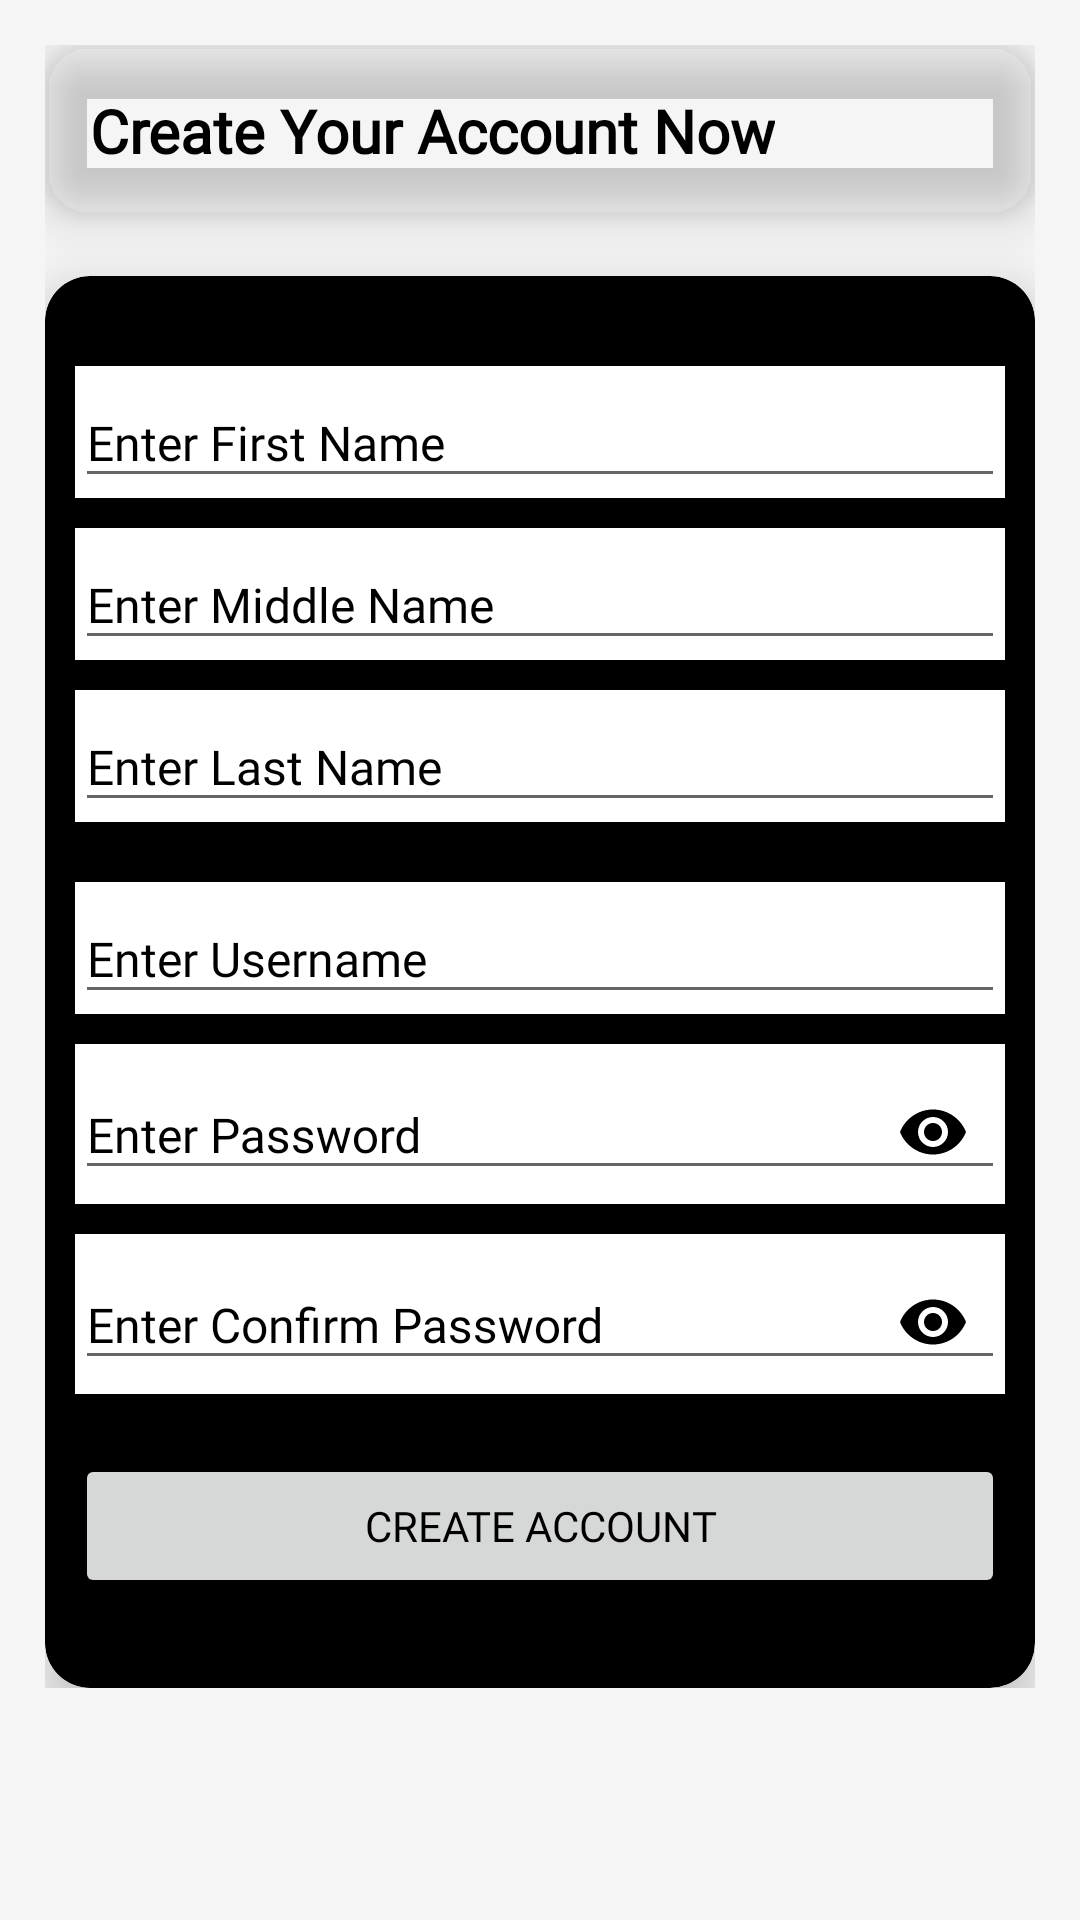

Reconstruct the res/layout file that produces this screen, plus the resources it refers to.
<!-- AndroidManifest.xml: application theme Theme.AlphidCar -->
<!-- res/layout/activity_create_account.xml -->
<?xml version="1.0" encoding="utf-8"?>
<androidx.coordinatorlayout.widget.CoordinatorLayout xmlns:android="http://schemas.android.com/apk/res/android"
    xmlns:app="http://schemas.android.com/apk/res-auto"
    android:layout_width="match_parent"
    android:layout_height="match_parent"
    android:background="#F5F5F5">

    <ScrollView
        android:layout_width="match_parent"
        android:layout_height="match_parent"
        android:scrollbars="vertical">

        <RelativeLayout
            android:layout_width="match_parent"
            android:layout_height="match_parent"
            android:padding="15dp">

            <androidx.cardview.widget.CardView
                android:id="@+id/lblCard"
                android:layout_width="match_parent"
                android:layout_height="wrap_content"
                app:cardBackgroundColor="@color/yellow"
                app:cardCornerRadius="15dp"
                app:cardElevation="10dp">

                <RelativeLayout
                    android:layout_width="match_parent"
                    android:layout_height="wrap_content"
                    android:padding="15dp">

                    <TextView
                        android:layout_width="wrap_content"
                        android:layout_height="wrap_content"
                        android:fontFamily="@font/sen_bold"
                        android:text="Create Your Account Now"
                        android:textColor="@color/black"
                        android:textSize="20sp"
                        android:textStyle="bold" />
                </RelativeLayout>

            </androidx.cardview.widget.CardView>

            <androidx.cardview.widget.CardView
                android:layout_width="match_parent"
                android:layout_height="wrap_content"
                android:layout_below="@+id/lblCard"
                android:layout_marginTop="20dp"
                app:cardBackgroundColor="@color/black"
                app:cardCornerRadius="15dp"
                app:cardElevation="10dp">

                <RelativeLayout
                    android:layout_width="match_parent"
                    android:layout_height="wrap_content"
                    android:padding="10dp">

                    <com.google.android.material.textfield.TextInputLayout
                        android:id="@+id/layoutFN"
                        android:layout_width="match_parent"
                        android:layout_height="wrap_content"
                        android:layout_marginTop="20dp"
                        android:background="@color/white"
                        android:hint="Enter First Name"
                        android:textColorHint="@color/black">

                        <com.google.android.material.textfield.TextInputEditText
                            android:id="@+id/editFN"
                            android:layout_width="match_parent"
                            android:layout_height="wrap_content"
                            android:fontFamily="@font/sen_regular"
                            android:inputType="textPersonName"
                            android:lines="1"
                            android:maxLines="1"
                            android:minLines="1"
                            android:textColor="@color/black"
                            android:textSize="16sp"
                            android:theme="@style/CustomBlackStyle" />

                    </com.google.android.material.textfield.TextInputLayout>

                    <com.google.android.material.textfield.TextInputLayout
                        android:id="@+id/layoutMN"
                        android:layout_width="match_parent"
                        android:layout_height="wrap_content"
                        android:layout_below="@+id/layoutFN"
                        android:layout_marginTop="10dp"
                        android:background="@color/white"
                        android:hint="Enter Middle Name"
                        android:textColorHint="@color/black">

                        <com.google.android.material.textfield.TextInputEditText
                            android:id="@+id/editMN"
                            android:layout_width="match_parent"
                            android:layout_height="wrap_content"
                            android:fontFamily="@font/sen_regular"
                            android:inputType="textPersonName"
                            android:lines="1"
                            android:maxLines="1"
                            android:minLines="1"
                            android:textColor="@color/black"
                            android:textSize="16sp"
                            android:theme="@style/CustomBlackStyle" />

                    </com.google.android.material.textfield.TextInputLayout>

                    <com.google.android.material.textfield.TextInputLayout
                        android:id="@+id/layoutLN"
                        android:layout_width="match_parent"
                        android:layout_height="wrap_content"
                        android:layout_below="@+id/layoutMN"
                        android:layout_marginTop="10dp"
                        android:background="@color/white"
                        android:hint="Enter Last Name"
                        android:textColorHint="@color/black">

                        <com.google.android.material.textfield.TextInputEditText
                            android:id="@+id/editLN"
                            android:layout_width="match_parent"
                            android:layout_height="wrap_content"
                            android:fontFamily="@font/sen_regular"
                            android:inputType="textPersonName"
                            android:lines="1"
                            android:maxLines="1"
                            android:minLines="1"
                            android:textColor="@color/black"
                            android:textSize="16sp"
                            android:theme="@style/CustomBlackStyle" />

                    </com.google.android.material.textfield.TextInputLayout>


                    <com.google.android.material.textfield.TextInputLayout
                        android:id="@+id/layoutUsername"
                        android:layout_width="match_parent"
                        android:layout_height="wrap_content"
                        android:layout_below="@+id/layoutLN"
                        android:layout_marginTop="20dp"
                        android:background="@color/white"
                        android:hint="Enter Username"
                        android:textColorHint="@color/black">

                        <com.google.android.material.textfield.TextInputEditText
                            android:id="@+id/editUsername"
                            android:layout_width="match_parent"
                            android:layout_height="wrap_content"
                            android:fontFamily="@font/sen_regular"
                            android:inputType="textPersonName"
                            android:lines="1"
                            android:maxLines="1"
                            android:minLines="1"
                            android:textColor="@color/black"
                            android:textSize="16sp"
                            android:theme="@style/CustomBlackStyle" />

                    </com.google.android.material.textfield.TextInputLayout>

                    <com.google.android.material.textfield.TextInputLayout
                        android:id="@+id/layoutPass"
                        android:layout_width="match_parent"
                        android:layout_height="wrap_content"
                        android:layout_below="@+id/layoutUsername"
                        android:layout_marginTop="10dp"
                        android:background="@color/white"
                        android:hint="Enter Password"
                        android:textColorHint="@color/black"
                        app:passwordToggleTint="@color/black"
                        app:passwordToggleEnabled="true">

                        <com.google.android.material.textfield.TextInputEditText
                            android:id="@+id/editPass"
                            android:layout_width="match_parent"
                            android:layout_height="wrap_content"
                            android:fontFamily="@font/sen_regular"
                            android:inputType="textPassword"
                            android:lines="1"
                            android:maxLines="1"
                            android:minLines="1"
                            android:textColor="@color/black"
                            android:textSize="16sp"
                            android:theme="@style/CustomBlackStyle" />

                    </com.google.android.material.textfield.TextInputLayout>

                    <com.google.android.material.textfield.TextInputLayout
                        android:id="@+id/layoutConfirmPass"
                        android:layout_width="match_parent"
                        android:layout_height="wrap_content"
                        android:layout_below="@+id/layoutPass"
                        android:layout_marginTop="10dp"
                        android:background="@color/white"
                        android:hint="Enter Confirm Password"
                        android:textColorHint="@color/black"
                        app:passwordToggleTint="@color/black"
                        app:passwordToggleEnabled="true">

                        <com.google.android.material.textfield.TextInputEditText
                            android:id="@+id/editConfirmPass"
                            android:layout_width="match_parent"
                            android:layout_height="wrap_content"
                            android:fontFamily="@font/sen_regular"
                            android:inputType="textPassword"
                            android:lines="1"
                            android:maxLines="1"
                            android:minLines="1"
                            android:textColor="@color/black"
                            android:textSize="16sp"
                            android:theme="@style/CustomBlackStyle" />

                    </com.google.android.material.textfield.TextInputLayout>

                    <Button
                        android:id="@+id/btnCreateAccount"
                        android:layout_width="match_parent"
                        android:layout_height="wrap_content"
                        android:layout_below="@+id/layoutConfirmPass"
                        android:layout_marginTop="20dp"
                        android:layout_marginBottom="20dp"
                        android:fontFamily="@font/sen_bold"
                        android:text="Create Account"
                        android:textColor="@color/black"
                        android:theme="@style/CustomYellowStyle" />
                </RelativeLayout>

            </androidx.cardview.widget.CardView>
        </RelativeLayout>
    </ScrollView>

</androidx.coordinatorlayout.widget.CoordinatorLayout>
<!-- resources referenced by this layout -->
<resources>
  <style name="CustomBlackStyle" parent="Theme.Design.Light">
          <item name="colorPrimary">#000000</item>
          <item name="colorAccent">#FFEB3B</item>
      </style>
  <style name="CustomYellowStyle" parent="Theme.Design.Light">
          <item name="colorPrimary">#FFEB3B</item>
          <item name="colorAccent">#000000</item>
      </style>
  <style name="Theme.AlphidCar" parent="Base.Theme.AlphidCar" />
  <style name="Base.Theme.AlphidCar" parent="Theme.Material3.DayNight.NoActionBar">
          
          
      </style>
  <!-- not gathered from this repository: default colours our renderer supplied (Android Studio template values) -->
  <color name="black">#FF000000</color>
  <color name="white">#FFFFFFFF</color>
</resources>
